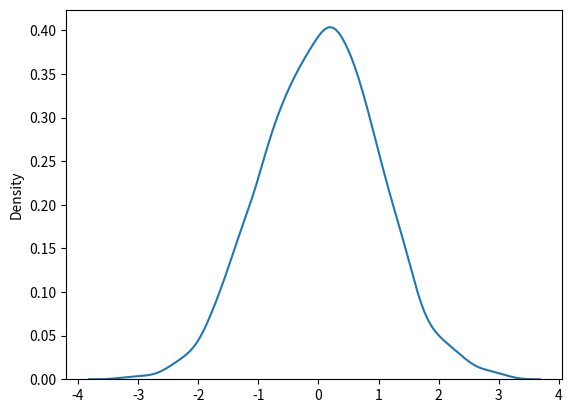

Reproduce this figure in Python.
# we can use random.normal() method for get a normal data distribution
# loc (mean) where the peak of the bell existx
# scale (standard deviation) how flat the graph distribution should be
# size the shape of the returned array
from numpy import random
import matplotlib.pyplot as plt
import seaborn as sns

normal = random.normal(size=(2, 8))
print(normal)

normal1 = random.normal(loc=2, scale=8, size=(2, 8))
print(normal1)

# visualisation of normal distribution
sns.distplot(random.normal(size=2222), hist=False)
plt.show()
